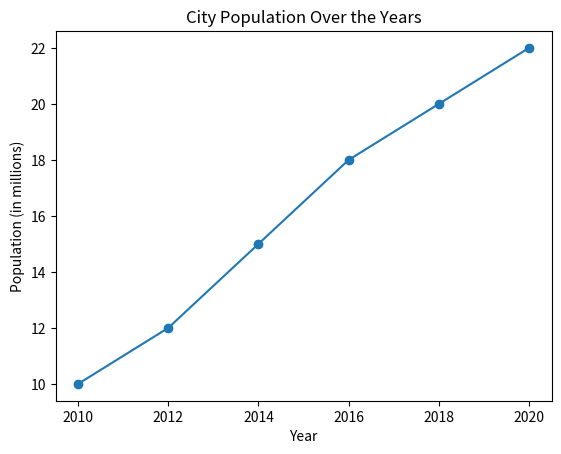

Write Python code to recreate this figure.
import matplotlib.pyplot as plt
years = [2010, 2012, 2014, 2016, 2018, 2020]
population = [10, 12, 15, 18, 20, 22]
plt.plot(years, population, marker='o')
plt.xlabel('Year')
plt.ylabel('Population (in millions)')
plt.title('City Population Over the Years')
plt.show()